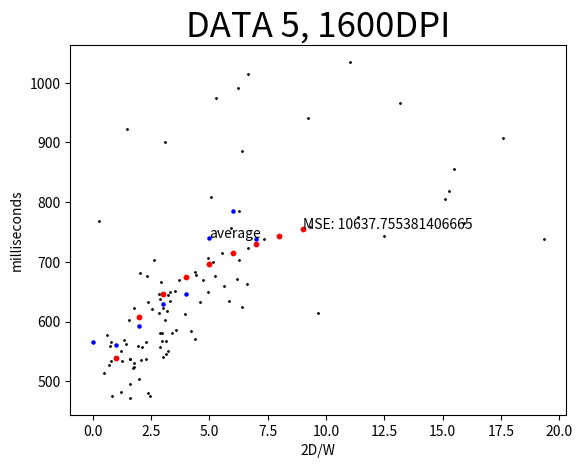

This chart was generated by the following Python code:
from matplotlib import pyplot as plt
import math
import random

#계측 데이터 그리기
logx = [73,297,-53,127,-224,-15,2,27,0,-61,67,-223,220,-91,115,60,59,62,53,-104,-773,-249,359,-186,-23,309,-454,56,40,-93,340,55,-337,119,275,-260,-199,356,-291,77,-138,-43,-6,-116,3,-251,260,-233,-82,480,-268,174,-217,-68,196,17,-28,-64,160,31,309,-277,207,20,-429,207,-76,41,-32,45,238,-432,9,304,39,140,-396,335,59,-63,-990,66,33,-92,142,-200,283,-181,63,229,29,-194,162,-347,78,285,0,-48,-86,66]
logy = [190,-98,302,97,-311,242,-86,-232,217,143,-267,-126,273,-114,-187,-4,329,-275,201,-285,-673,37,5,35,-113,79,-323,67,394,-144,142,-194,115,-91,-203,126,214,-236,-166,240,-252,115,18,-14,-269,168,75,-306,79,158,-78,161,-417,321,-294,-46,201,-80,-33,-71,-648,-164,99,-185,158,41,-40,153,87,-187,157,-388,5,301,-36,140,-128,-243,103,269,263,-82,-233,-64,380,-1,-427,-8,207,46,-71,31,-196,406,-342,25,376,-265,-219,62]
logm = [80,118,119,122,239,66,226,160,77,94,125,218,142,207,154,77,153,91,145,301,106,159,229,240,191,66,225,130,136,151,206,61,222,151,62,235,177,75,214,400,164,140,53,148,145,201,123,248,74,158,235,164,204,105,237,67,103,129,69,262,95,216,235,215,52,241,212,75,232,244,198,73,74,92,229,62,90,124,134,239,134,74,222,184,239,192,82,61,65,75,226,156,97,69,234,103,57,236,75]
logt = [809,975,700,703,644,739,565,666,659,634,678,633,649,562,646,602,683,672,638,682,738,618,568,495,482,614,706,569,634,565,585,663,550,504,1035,475,649,775,546,534,651,531,559,537,670,623,571,602,901,886,481,580,632,703,581,922,613,537,670,577,805,568,559,522,908,524,476,584,534,472,558,765,768,758,513,624,941,1014,622,677,818,614,558,551,580,536,743,756,724,992,528,621,677,856,540,715,967,537,786,573]
loga = []
train = []
def lognonaka(x, y, m):
    return (math.sqrt(x**2 + y**2) / m) * 2



for i in range(8): loga.append([0, 0])

for i in range(99):
    logid = lognonaka(logx[i], logy[i], logm[i])
    train.append([logid, logt[i]])
    plt.scatter(logid, logt[i], s = 1, c = 'k')
    if logid < 8 :
        logidavr = math.floor(logid)
        loga[logidavr][0] = loga[logidavr][0] + logt[i]
        loga[logidavr][1] = loga[logidavr][1] + 1

for i in range(8):
    if loga[i][1] > 0: plt.scatter(i, loga[i][0] / loga[i][1], s = 5, c = 'b')
    if i == 5: plt.text(i, loga[i][0] / loga[i][1], 'average')


# Linear Regression 부분
w = 0
b = 0

def mse(dataset, reg1, reg2):
    msev = 0
    for i in range(len(dataset)):
        msev = msev + (dataset[i][1] - (reg1 * math.log(dataset[i][0], 2)) - reg2) ** 2
    return msev / len(dataset)

def msedw(dataset, reg1, reg2):
    msedv = 0
    for i in range(len(dataset)):
        msedv = msedv + 2 * (reg1 * (math.log(dataset[i][0], 2) ** 2) - (dataset[i][1] * math.log(dataset[i][0], 2)) + reg2 * math.log(dataset[i][0], 2))
    return msedv / len(dataset)

def msedb(dataset, reg1, reg2):
    msedv = 0
    for i in range(len(dataset)):
        msedv = msedv + 2 * (reg2 - dataset[i][1] + (reg1 * math.log(dataset[i][0], 2)))
    return msedv / len(dataset)

for i in range(10000):
    w = w - (msedw(train, w, b) * 0.01)
    b = b - (msedb(train, w, b) * 0.01)

for i in range(1, 10):
    plt.scatter(i, (w * math.log(i, 2)) + b, s = 10, c = 'r')
    if i == 9:
        plt.text(i, (w * math.log(i, 2)) + b, "MSE: "+str(abs(mse(train, w, b))))

print("w:", w)
print("b:", b)
print(abs(mse(train, w, b)))

plt.title('DATA 5, 1600DPI', fontsize=25)
plt.xlabel('2D/W')
plt.ylabel('milliseconds')

plt.show()